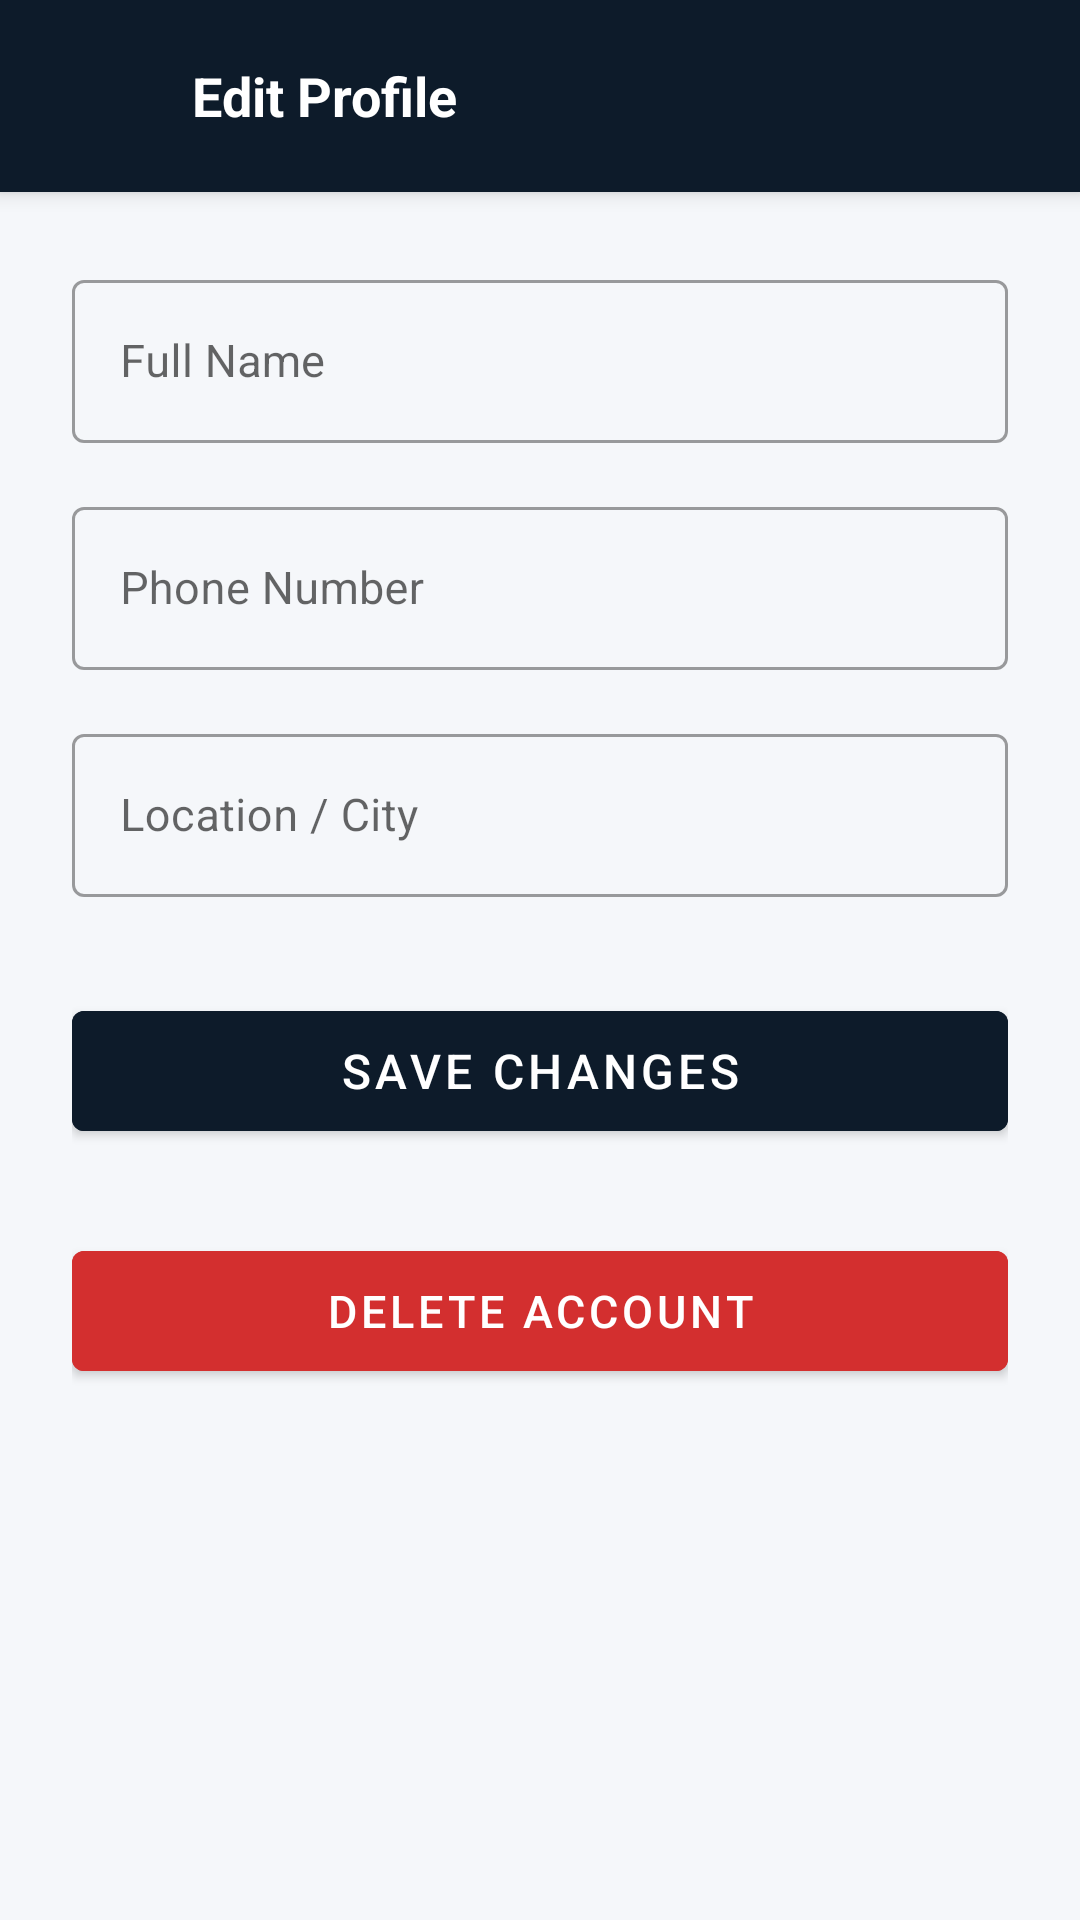

Write the Android layout XML for this screen, with the resource values it uses.
<!-- AndroidManifest.xml: application theme Theme.LegalAI -->
<!-- res/layout/activity_edit_profile.xml -->
<?xml version="1.0" encoding="utf-8"?>
<LinearLayout xmlns:android="http://schemas.android.com/apk/res/android" xmlns:app="http://schemas.android.com/apk/res-auto" android:layout_width="match_parent" android:layout_height="match_parent" android:orientation="vertical" android:background="@color/light_bg_page">
  <LinearLayout android:layout_width="match_parent" android:layout_height="64dp" android:background="@color/midnight_navy" android:gravity="center_vertical" android:orientation="horizontal" android:paddingStart="16dp" android:paddingEnd="16dp" android:elevation="4dp">
    <ImageView android:id="@+id/iv_back" android:layout_width="40dp" android:layout_height="40dp" android:padding="8dp" android:src="@drawable/ic_back" android:contentDescription="Back" app:tint="@android:color/white"/>
    <TextView android:layout_width="0dp" android:layout_height="wrap_content" android:layout_weight="1" android:text="Edit Profile" android:textColor="@android:color/white" android:textSize="18sp" android:textStyle="bold" android:layout_marginStart="8dp"/>
  </LinearLayout>
  <androidx.core.widget.NestedScrollView android:layout_width="match_parent" android:layout_height="match_parent">
    <LinearLayout android:layout_width="match_parent" android:layout_height="wrap_content" android:orientation="vertical" android:padding="24dp">
      <com.google.android.material.textfield.TextInputLayout android:layout_width="match_parent" android:layout_height="wrap_content" android:hint="Full Name" android:layout_marginBottom="16dp" style="@style/Widget.MaterialComponents.TextInputLayout.OutlinedBox">
        <com.google.android.material.textfield.TextInputEditText android:id="@+id/et_name" android:layout_width="match_parent" android:layout_height="wrap_content" android:inputType="textPersonName|textCapWords" android:textSize="15sp"/>
      </com.google.android.material.textfield.TextInputLayout>
      <com.google.android.material.textfield.TextInputLayout android:layout_width="match_parent" android:layout_height="wrap_content" android:hint="Phone Number" android:layout_marginBottom="16dp" style="@style/Widget.MaterialComponents.TextInputLayout.OutlinedBox">
        <com.google.android.material.textfield.TextInputEditText android:id="@+id/et_phone" android:layout_width="match_parent" android:layout_height="wrap_content" android:inputType="phone" android:textSize="15sp"/>
      </com.google.android.material.textfield.TextInputLayout>
      <com.google.android.material.textfield.TextInputLayout android:layout_width="match_parent" android:layout_height="wrap_content" android:hint="Location / City" android:layout_marginBottom="32dp" style="@style/Widget.MaterialComponents.TextInputLayout.OutlinedBox">
        <com.google.android.material.textfield.TextInputEditText android:id="@+id/et_location" android:layout_width="match_parent" android:layout_height="wrap_content" android:inputType="textPostalAddress" android:textSize="15sp"/>
      </com.google.android.material.textfield.TextInputLayout>
      <com.google.android.material.button.MaterialButton android:id="@+id/btn_save" android:layout_width="match_parent" android:layout_height="52dp" android:text="Save Changes" android:textSize="16sp" android:backgroundTint="@color/midnight_navy" android:textColor="@android:color/white" android:layout_marginBottom="12dp"/>
      <ProgressBar android:id="@+id/progress_bar" android:layout_width="wrap_content" android:layout_height="wrap_content" android:layout_gravity="center" android:indeterminateTint="@color/midnight_navy" android:visibility="gone" android:layout_marginBottom="12dp"/>
      <com.google.android.material.button.MaterialButton android:id="@+id/btn_delete_account" android:layout_width="match_parent" android:layout_height="52dp" android:text="Delete Account" android:textSize="15sp" android:backgroundTint="#D32F2F" android:textColor="@android:color/white" android:layout_marginTop="16dp"/>
    </LinearLayout>
  </androidx.core.widget.NestedScrollView>
</LinearLayout>
<!-- resources referenced by this layout -->
<resources>
  <color name="light_bg_page">#F5F7FA</color>
  <color name="midnight_navy">#0D1B2A</color>
  <style name="Theme.LegalAI" parent="Theme.MaterialComponents.DayNight.NoActionBar">
          <item name="colorPrimary">@color/midnight_navy</item>
          <item name="colorPrimaryVariant">@color/midnight_navy</item>
          <item name="colorOnPrimary">@android:color/white</item>
          <item name="colorSecondary">@color/counsel_gold</item>
          <item name="colorOnSecondary">@color/midnight_navy</item>
          <item name="android:colorBackground">@color/light_bg_page</item>
          <item name="android:windowBackground">@color/light_bg_page</item>
          <item name="android:statusBarColor">@color/midnight_navy</item>
          <item name="android:navigationBarColor">@color/midnight_navy</item>
      </style>
  <color name="counsel_gold">#C9A84C</color>
</resources>
